Run: headless pygame with SDL's dummy video driver; simulated clock (each Clock.tick advances the game by its frame time, no real sleeping); random seed 0; keys injected as events and as key.get_pressed() state; no mouse input.
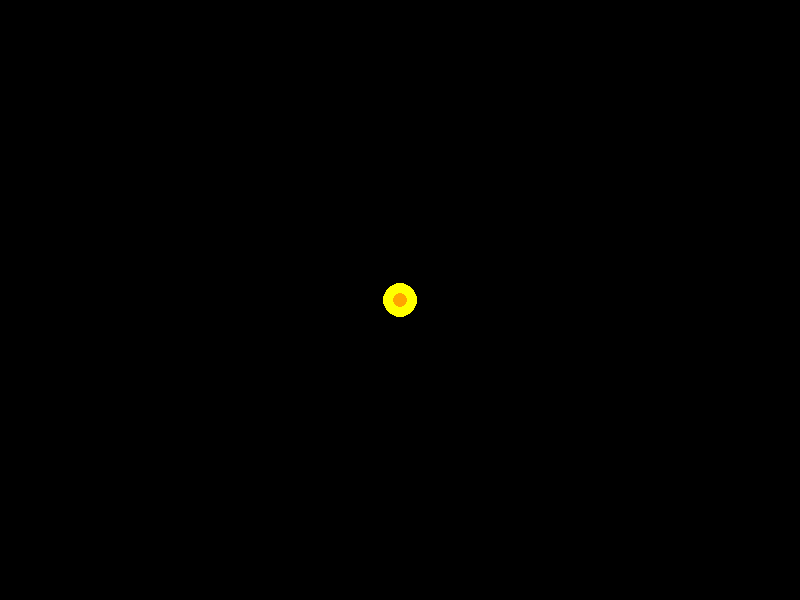
Frame 1 of 4 · flips 1–60 · no input
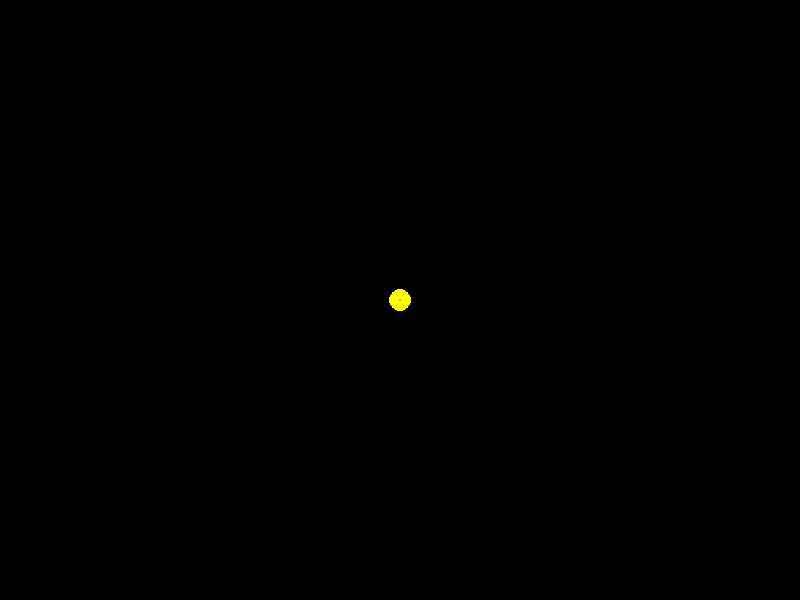
Frame 2 of 4 · flips 61–180 · tapped SPACE, RETURN · held RIGHT (→), D
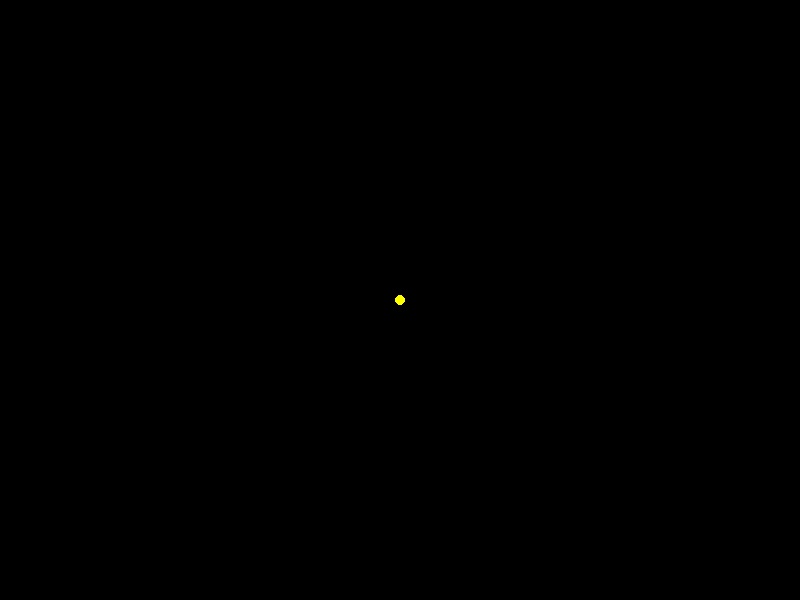
Frame 3 of 4 · flips 181–300 · held DOWN (↓), S
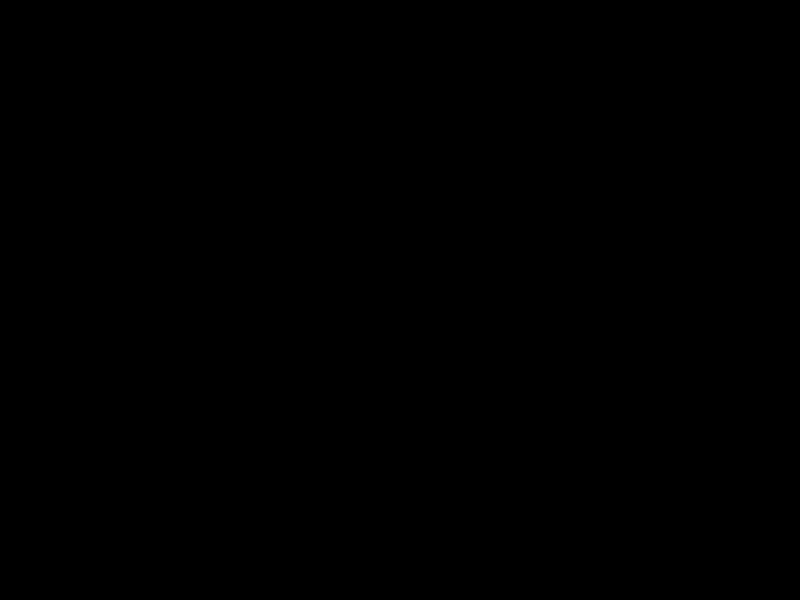
Frame 4 of 4 · flips 301–420 · held LEFT (←), A, UP (↑), W

The pygame program that drew these frames:

import pygame
import sys

# Initialize Pygame
pygame.init()

# Set up the window
WIDTH, HEIGHT = 800, 600
WINDOW = pygame.display.set_mode((WIDTH, HEIGHT))
pygame.display.set_caption("Explosion Animation")

# Colors
WHITE = (255, 255, 255)
BLACK = (0, 0, 0)
YELLOW = (255, 255, 0)
ORANGE = (255, 165, 0)
RED = (255, 0, 0)

# Explosion animation parameters
explosion_radius = 20
explosion_duration = 20
explosion_speed = 1

# Main game loop
def main():
    explosion_center = (WIDTH // 2, HEIGHT // 2)
    explosion_frame = 0

    running = True
    clock = pygame.time.Clock()

    while running:
        # Handle events
        for event in pygame.event.get():
            if event.type == pygame.QUIT:
                pygame.quit()
                sys.exit()

        # Draw explosion frame
        WINDOW.fill(BLACK)  # Clear the window

        if explosion_frame < explosion_duration:
            pygame.draw.circle(WINDOW, YELLOW, explosion_center, explosion_frame * explosion_speed)
            pygame.draw.circle(WINDOW, ORANGE, explosion_center, explosion_frame * explosion_speed - 10)
            pygame.draw.circle(WINDOW, RED, explosion_center, explosion_frame * explosion_speed - 20)
            explosion_frame += 1
        else:
            # Reset explosion animation
            explosion_frame = 0

        pygame.display.update()
        clock.tick(30)  # Cap the frame rate at 30 FPS

# Run the game
if __name__ == "__main__":
    main()
